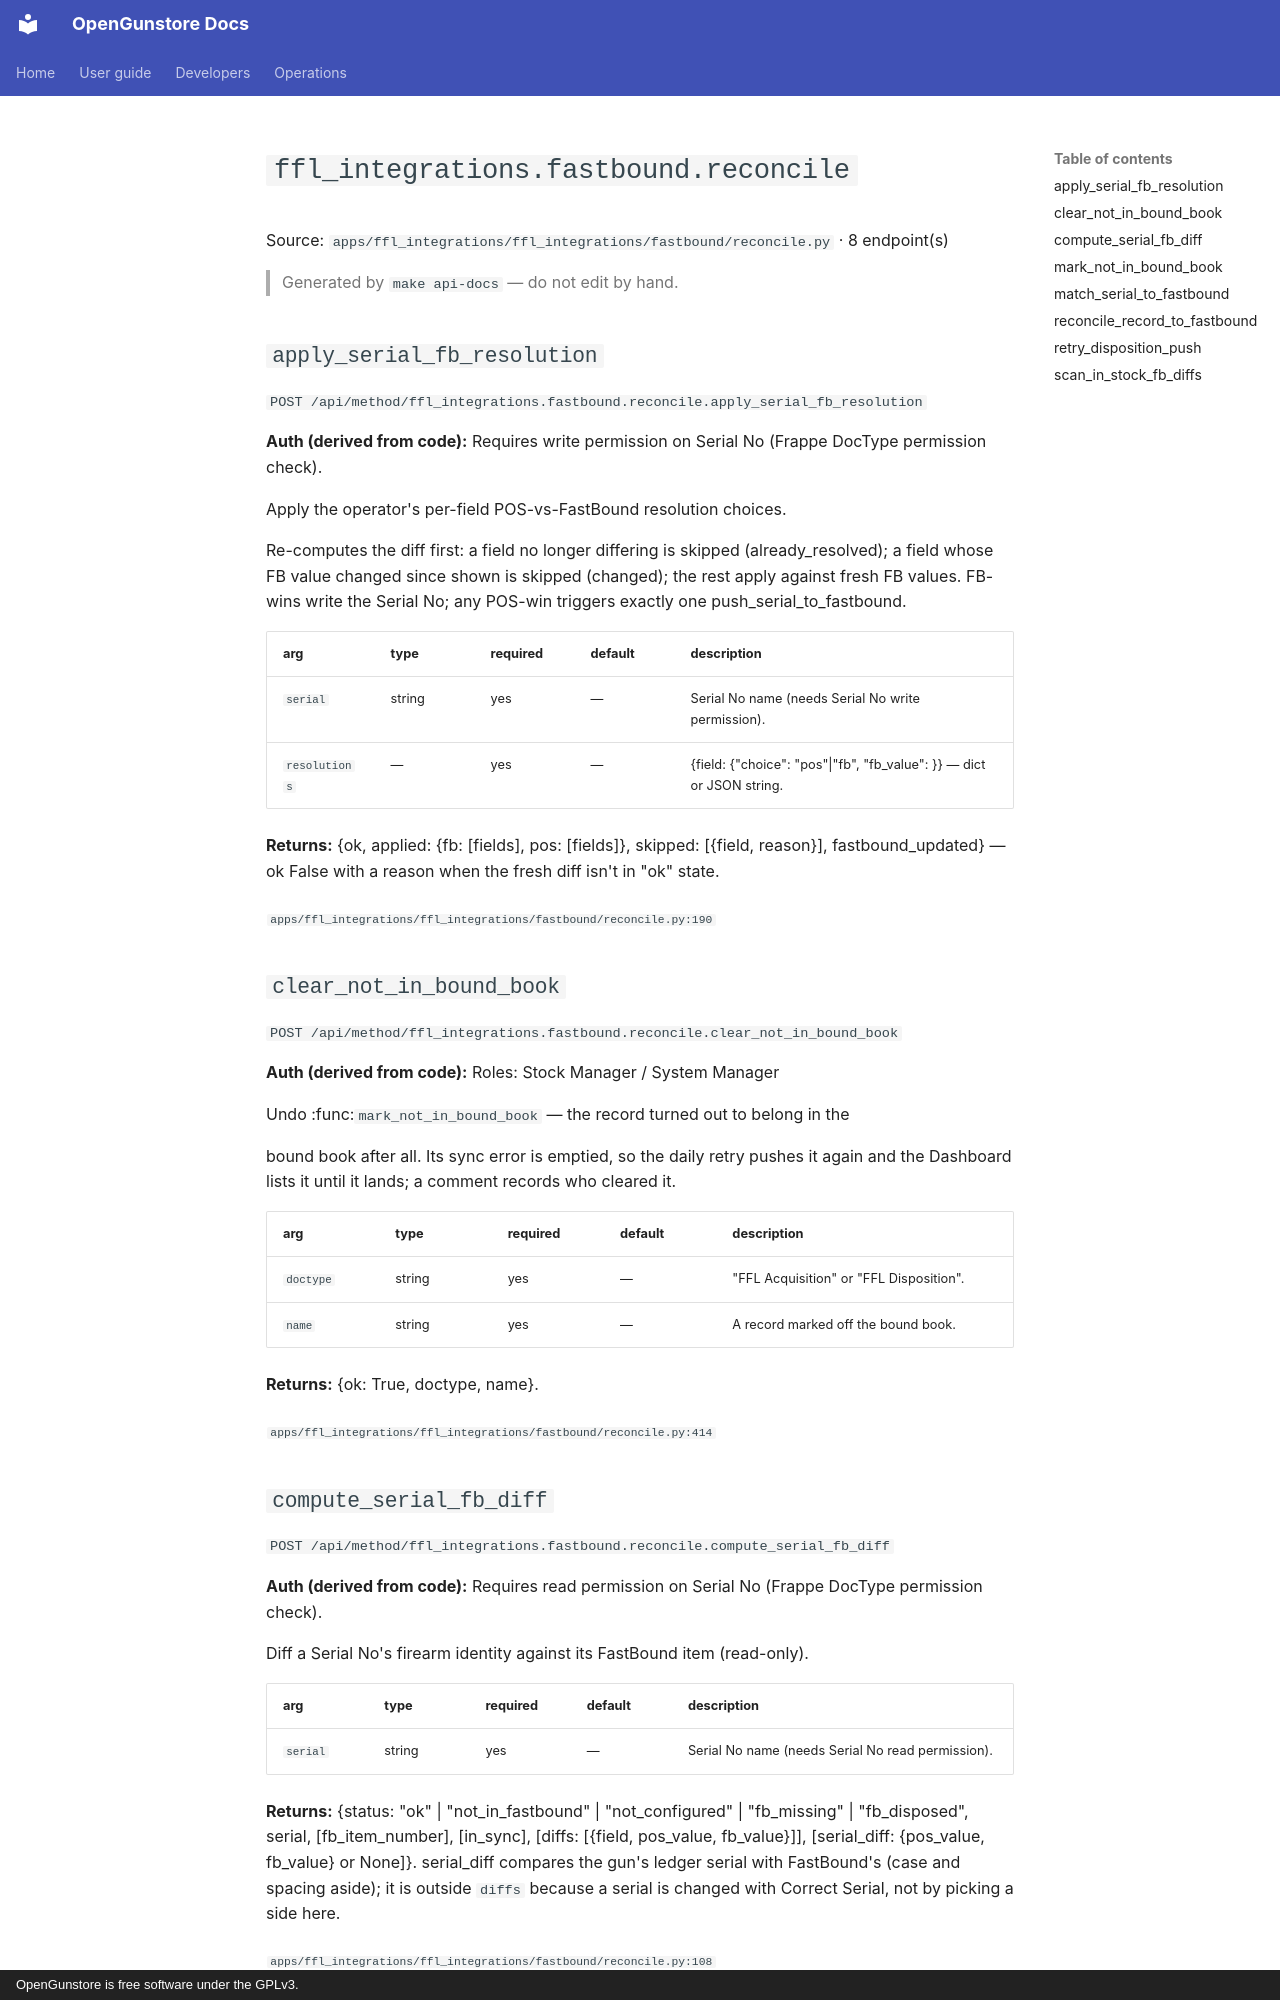

repository: Old-Steel-Arsenal/opengunstore · page: api/reference/ffl_integrations/fastbound.reconcile/index.html · generator: mkdocs · copyright: OpenGunstore is free software under the GPLv3.

# `ffl_integrations.fastbound.reconcile`

Source: `apps/ffl_integrations/ffl_integrations/fastbound/reconcile.py` · 8 endpoint(s)

> Generated by `make api-docs` — do not edit by hand.

## `apply_serial_fb_resolution`

`POST /api/method/ffl_integrations.fastbound.reconcile.apply_serial_fb_resolution`

**Auth (derived from code):** Requires write permission on Serial No (Frappe DocType permission check).

Apply the operator's per-field POS-vs-FastBound resolution choices.

Re-computes the diff first: a field no longer differing is skipped
(already_resolved); a field whose FB value changed since shown is
skipped (changed); the rest apply against fresh FB values. FB-wins
write the Serial No; any POS-win triggers exactly one
push_serial_to_fastbound.

| arg | type | required | default | description |
|---|---|---|---|---|
| `serial` | string | yes | — | Serial No name (needs Serial No write permission). |
| `resolutions` | — | yes | — | {field: {"choice": "pos"\|"fb", "fb_value": <value shown in the dialog>}} — dict or JSON string. |

**Returns:** {ok, applied: {fb: [fields], pos: [fields]}, skipped: [{field, reason}], fastbound_updated} — ok False with a reason when the fresh diff isn't in "ok" state.

<sub>`apps/ffl_integrations/ffl_integrations/fastbound/reconcile.py:190`</sub>

## `clear_not_in_bound_book`

`POST /api/method/ffl_integrations.fastbound.reconcile.clear_not_in_bound_book`

**Auth (derived from code):** Roles: Stock Manager / System Manager

Undo :func:`mark_not_in_bound_book` — the record turned out to belong in the

bound book after all. Its sync error is emptied, so the daily retry pushes it again
and the Dashboard lists it until it lands; a comment records who cleared it.

| arg | type | required | default | description |
|---|---|---|---|---|
| `doctype` | string | yes | — | "FFL Acquisition" or "FFL Disposition". |
| `name` | string | yes | — | A record marked off the bound book. |

**Returns:** {ok: True, doctype, name}.

<sub>`apps/ffl_integrations/ffl_integrations/fastbound/reconcile.py:414`</sub>

## `compute_serial_fb_diff`

`POST /api/method/ffl_integrations.fastbound.reconcile.compute_serial_fb_diff`

**Auth (derived from code):** Requires read permission on Serial No (Frappe DocType permission check).

Diff a Serial No's firearm identity against its FastBound item (read-only).

| arg | type | required | default | description |
|---|---|---|---|---|
| `serial` | string | yes | — | Serial No name (needs Serial No read permission). |

**Returns:** {status: "ok" | "not_in_fastbound" | "not_configured" | "fb_missing" | "fb_disposed", serial, [fb_item_number], [in_sync], [diffs: [{field, pos_value, fb_value}]], [serial_diff: {pos_value, fb_value} or None]}. serial_diff compares the gun's ledger serial with FastBound's (case and spacing aside); it is outside `diffs` because a serial is changed with Correct Serial, not by picking a side here.

<sub>`apps/ffl_integrations/ffl_integrations/fastbound/reconcile.py:108`</sub>
